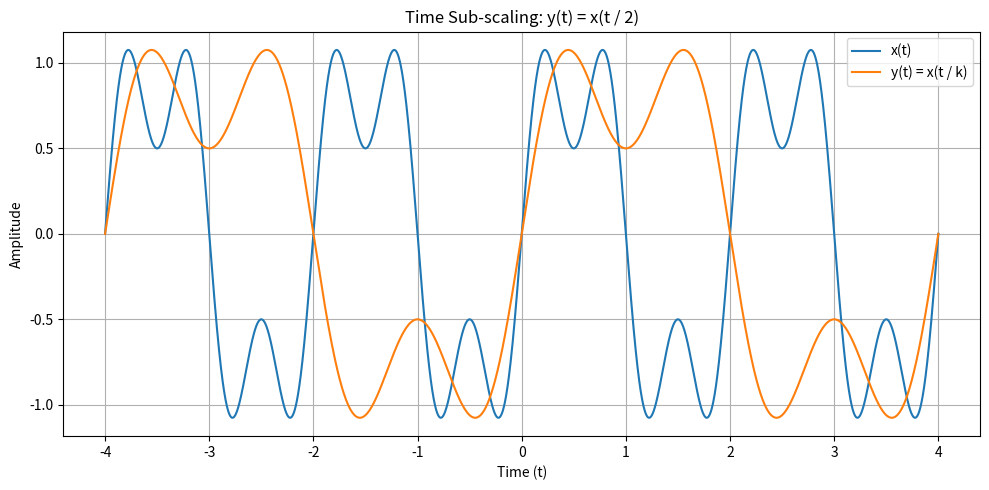

Source code (Python):
import numpy as np
import matplotlib.pyplot as plt

# ----------------------------
# Time axis
# ----------------------------
T_MIN, T_MAX, N = -4.0, 4.0, 4001


def x_of_t(t: np.ndarray) -> np.ndarray:
    """
    Base signal x(t): sinusoidal signal
    """
    return (
        np.sin(2 * np.pi * 0.5 * t)
        + 0.5 * np.sin(2 * np.pi * 1.5 * t)
    )


# ==========================================================
# ANSWER IMPLEMENTATION
# ==========================================================

def interpolate_signal(
    t_original: np.ndarray,
    x_original: np.ndarray,
    t_query: np.ndarray
) -> np.ndarray:
    """
    Interpolate signal values at queried time points
    using NumPy linear interpolation.
    """

    return np.interp(
        t_query,
        t_original,
        x_original
    )


def time_scale(
    t: np.ndarray,
    x: np.ndarray,
    k: int
) -> np.ndarray:
    """
    Time sub-scaling:
        y(t) = x(t / k)
    """

    if k <= 0:
        raise ValueError(
            "k must be a positive integer"
        )

    # Find corresponding original time values
    t_query = t / k

    # Interpolate x(t / k)
    y = interpolate_signal(
        t,
        x,
        t_query
    )

    return y


def plot_pair(
    t: np.ndarray,
    x: np.ndarray,
    y: np.ndarray,
    title: str
):
    """
    Plot x(t) and y(t) on same figure.
    """

    plt.figure(figsize=(10, 5))

    plt.plot(
        t,
        x,
        label="x(t)"
    )

    plt.plot(
        t,
        y,
        label="y(t) = x(t / k)"
    )

    plt.xlabel("Time (t)")
    plt.ylabel("Amplitude")

    plt.title(title)

    plt.legend()
    plt.grid(True)

    plt.tight_layout()


# ----------------------------
# Main
# ----------------------------
def main():

    # Generate time samples
    t = np.linspace(
        T_MIN,
        T_MAX,
        N
    )

    # Generate original signal
    x = x_of_t(t)

    # Time sub-scaling factor
    k = 2

    # Calculate y(t) = x(t / k)
    y = time_scale(
        t,
        x,
        k
    )

    # Plot both signals
    plot_pair(
        t,
        x,
        y,
        title=f"Time Sub-scaling: y(t) = x(t / {k})"
    )

    plt.show()


if __name__ == "__main__":
    main()
